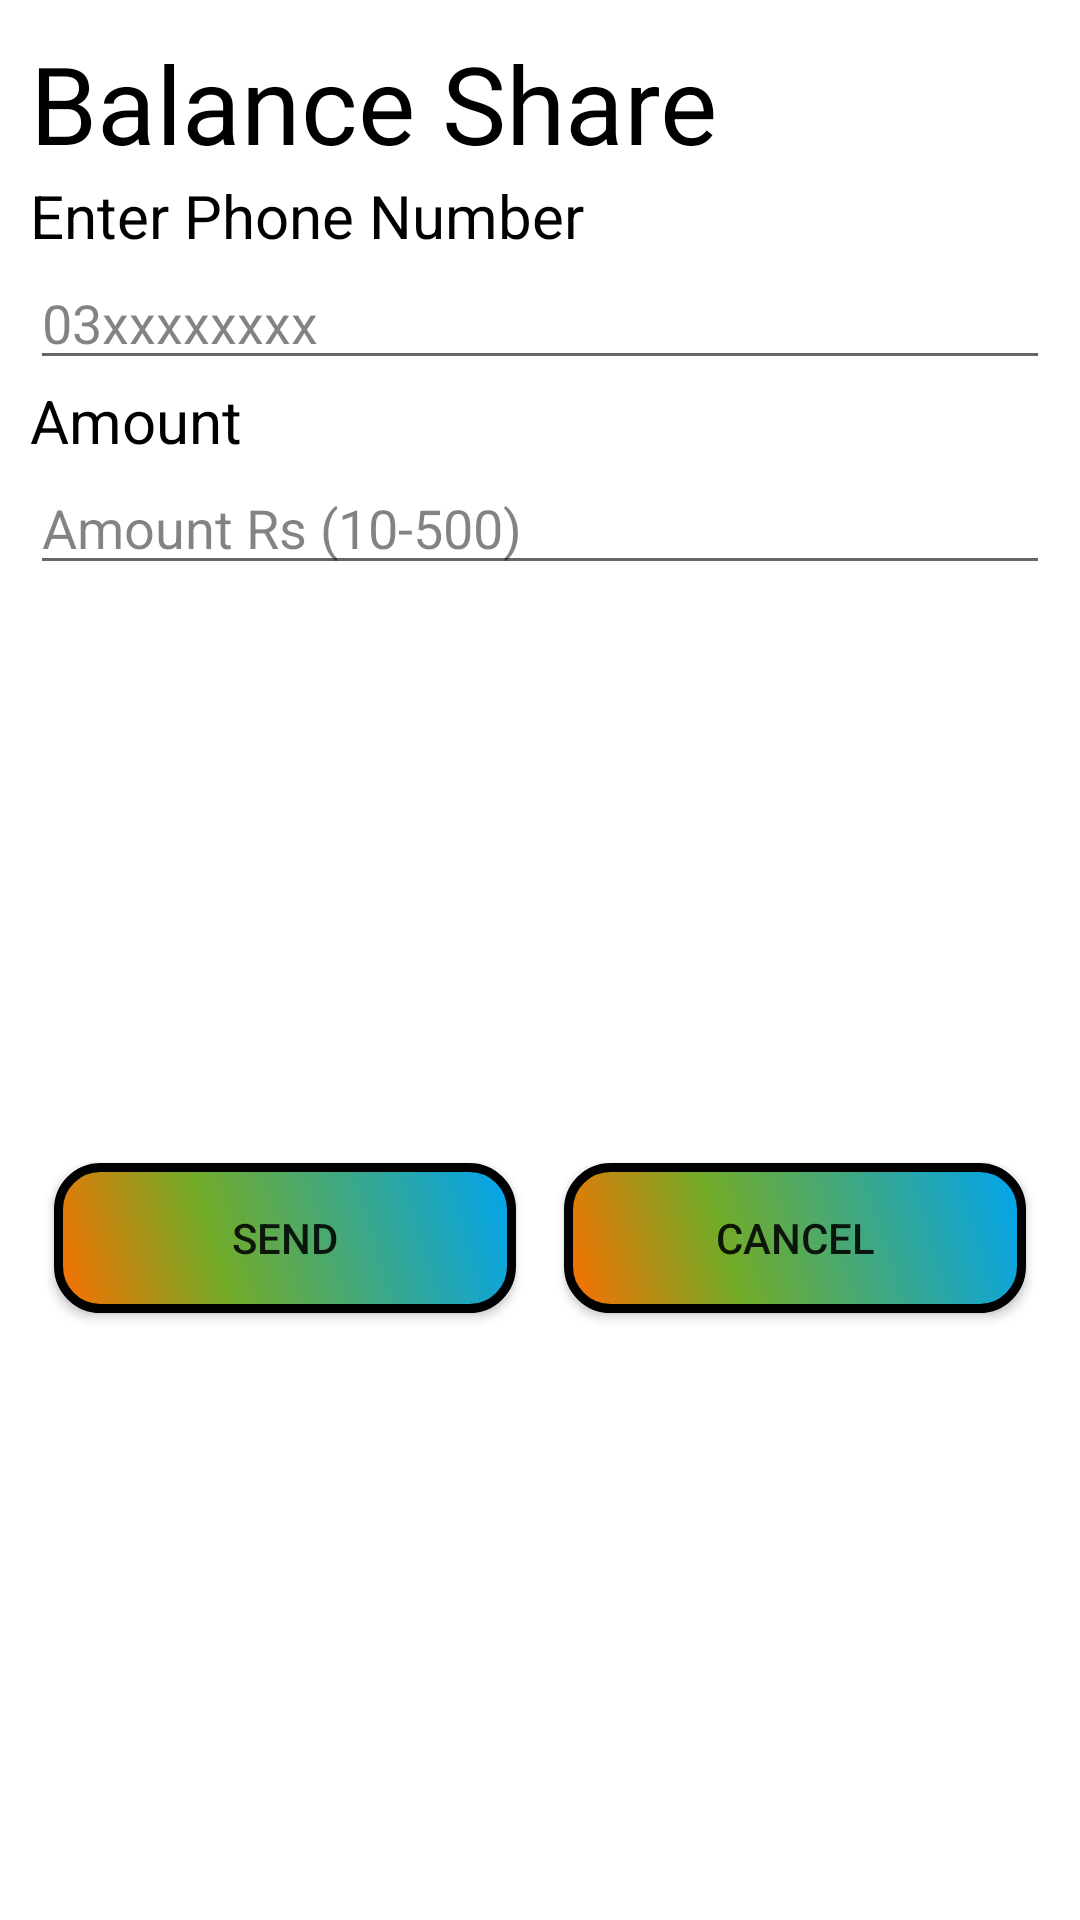

This screen was rendered from an Android layout file. Write that file and the resources it references.
<!-- AndroidManifest.xml: application theme AppTheme -->
<!-- res/layout/alartdailoggift.xml -->
<LinearLayout xmlns:android="http://schemas.android.com/apk/res/android"
    xmlns:app="http://schemas.android.com/apk/res-auto"
    xmlns:tools="http://schemas.android.com/tools"
    android:layout_width="match_parent"
    android:layout_height="wrap_content"
    android:background="#FFFFFF"
    android:orientation="vertical"
    android:padding="10dp">

    <TextView
        android:layout_width="match_parent"
        android:layout_height="wrap_content"
        android:text="Balance Share"
        android:textColor="#000000"
        android:textSize="36sp" />

    <TextView
        android:layout_width="match_parent"
        android:layout_height="wrap_content"
        android:text="Enter Phone Number"
        android:textColor="#000000"
        android:textSize="20sp" />

    <EditText
        android:id="@+id/editText4"
        android:layout_width="match_parent"
        android:layout_height="wrap_content"
        android:ems="10"
        android:hint="03xxxxxxxx"
        android:inputType="number"
        android:textColor="#000000"
        android:textColorHint="#7C000000" />

    <TextView
        android:layout_width="match_parent"
        android:layout_height="wrap_content"
        android:text="Amount"
        android:textColor="#000000"
        android:textSize="20sp" />

    <EditText
        android:id="@+id/editText5"
        android:layout_width="match_parent"
        android:layout_height="wrap_content"
        android:ems="10"
        android:hint="Amount Rs (10-500)"
        android:inputType="number"
        android:textColor="#000000"
        android:textColorHint="#7C000000" />

    <androidx.constraintlayout.widget.ConstraintLayout
        android:layout_width="match_parent"
        android:layout_height="match_parent"
        android:orientation="horizontal">

        <Button
            android:id="@+id/button8"
            android:layout_width="0dp"
            android:layout_height="wrap_content"
            android:layout_marginStart="8dp"
            android:layout_marginLeft="8dp"
            android:layout_marginEnd="8dp"
            android:layout_marginRight="8dp"
            android:layout_weight="1"
            android:background="@drawable/custombtn"
            android:text="Send"
            app:layout_constraintBottom_toBottomOf="parent"
            app:layout_constraintEnd_toStartOf="@+id/button9"
            app:layout_constraintHorizontal_bias="0.5"
            app:layout_constraintStart_toStartOf="parent"
            app:layout_constraintTop_toTopOf="parent" />

        <Button
            android:id="@+id/button9"
            android:layout_width="0dp"
            android:layout_height="wrap_content"
            android:layout_marginStart="8dp"
            android:layout_marginLeft="8dp"
            android:layout_marginEnd="8dp"
            android:layout_marginRight="8dp"
            android:layout_weight="1"
            android:background="@drawable/custombtn"
            android:text="Cancel"
            app:layout_constraintBottom_toBottomOf="parent"
            app:layout_constraintEnd_toEndOf="parent"
            app:layout_constraintHorizontal_bias="0.5"
            app:layout_constraintStart_toEndOf="@+id/button8"
            app:layout_constraintTop_toTopOf="parent" />
    </androidx.constraintlayout.widget.ConstraintLayout>

</LinearLayout>
<!-- resources referenced by this layout -->
<resources>
  <!-- drawable custombtn (drawable) -->
  <?xml version="1.0" encoding="utf-8"?>
  <shape xmlns:android="http://schemas.android.com/apk/res/android" android:shape="rectangle" >
      <corners
          android:radius="14dp"
          />
      <gradient
          android:angle="45"
          android:centerX="35%"
          android:centerColor="#73ab28"
          android:startColor="#fc6e00"
          android:endColor="#00a4f0"
          android:type="linear"
          />
      <padding
          android:left="0dp"
          android:top="0dp"
          android:right="0dp"
          android:bottom="0dp"
          />
      <size
          android:width="230dp"
          android:height="50dp"
          />
      <stroke
          android:width="3dp"
          />
  </shape>
  <style name="AppTheme" parent="Theme.AppCompat.Light.NoActionBar">
          
          <item name="colorPrimary">@color/colorPrimary</item>
          <item name="colorPrimaryDark">@color/colorPrimaryDark</item>
          <item name="colorAccent">@color/colorAccent</item>
          <item name="android:windowAnimationStyle">@style/CustomActivityAnimation</item>
          <item name="android:statusBarColor">#81FC6E00</item>
      </style>
  <color name="colorPrimary">#fc6e00</color>
  <color name="colorPrimaryDark">#fc6e00</color>
  <color name="colorAccent">#fc6e00</color>
  <style name="CustomActivityAnimation" parent="@android:style/Animation.Activity">
          <item name="android:activityOpenEnterAnimation">@anim/slide_in_right</item>
          <item name="android:activityOpenExitAnimation">@anim/slide_out_left</item>
          <item name="android:activityCloseEnterAnimation">@anim/slide_in_left</item>
          <item name="android:activityCloseExitAnimation">@anim/slide_out_right</item>
      </style>
</resources>
